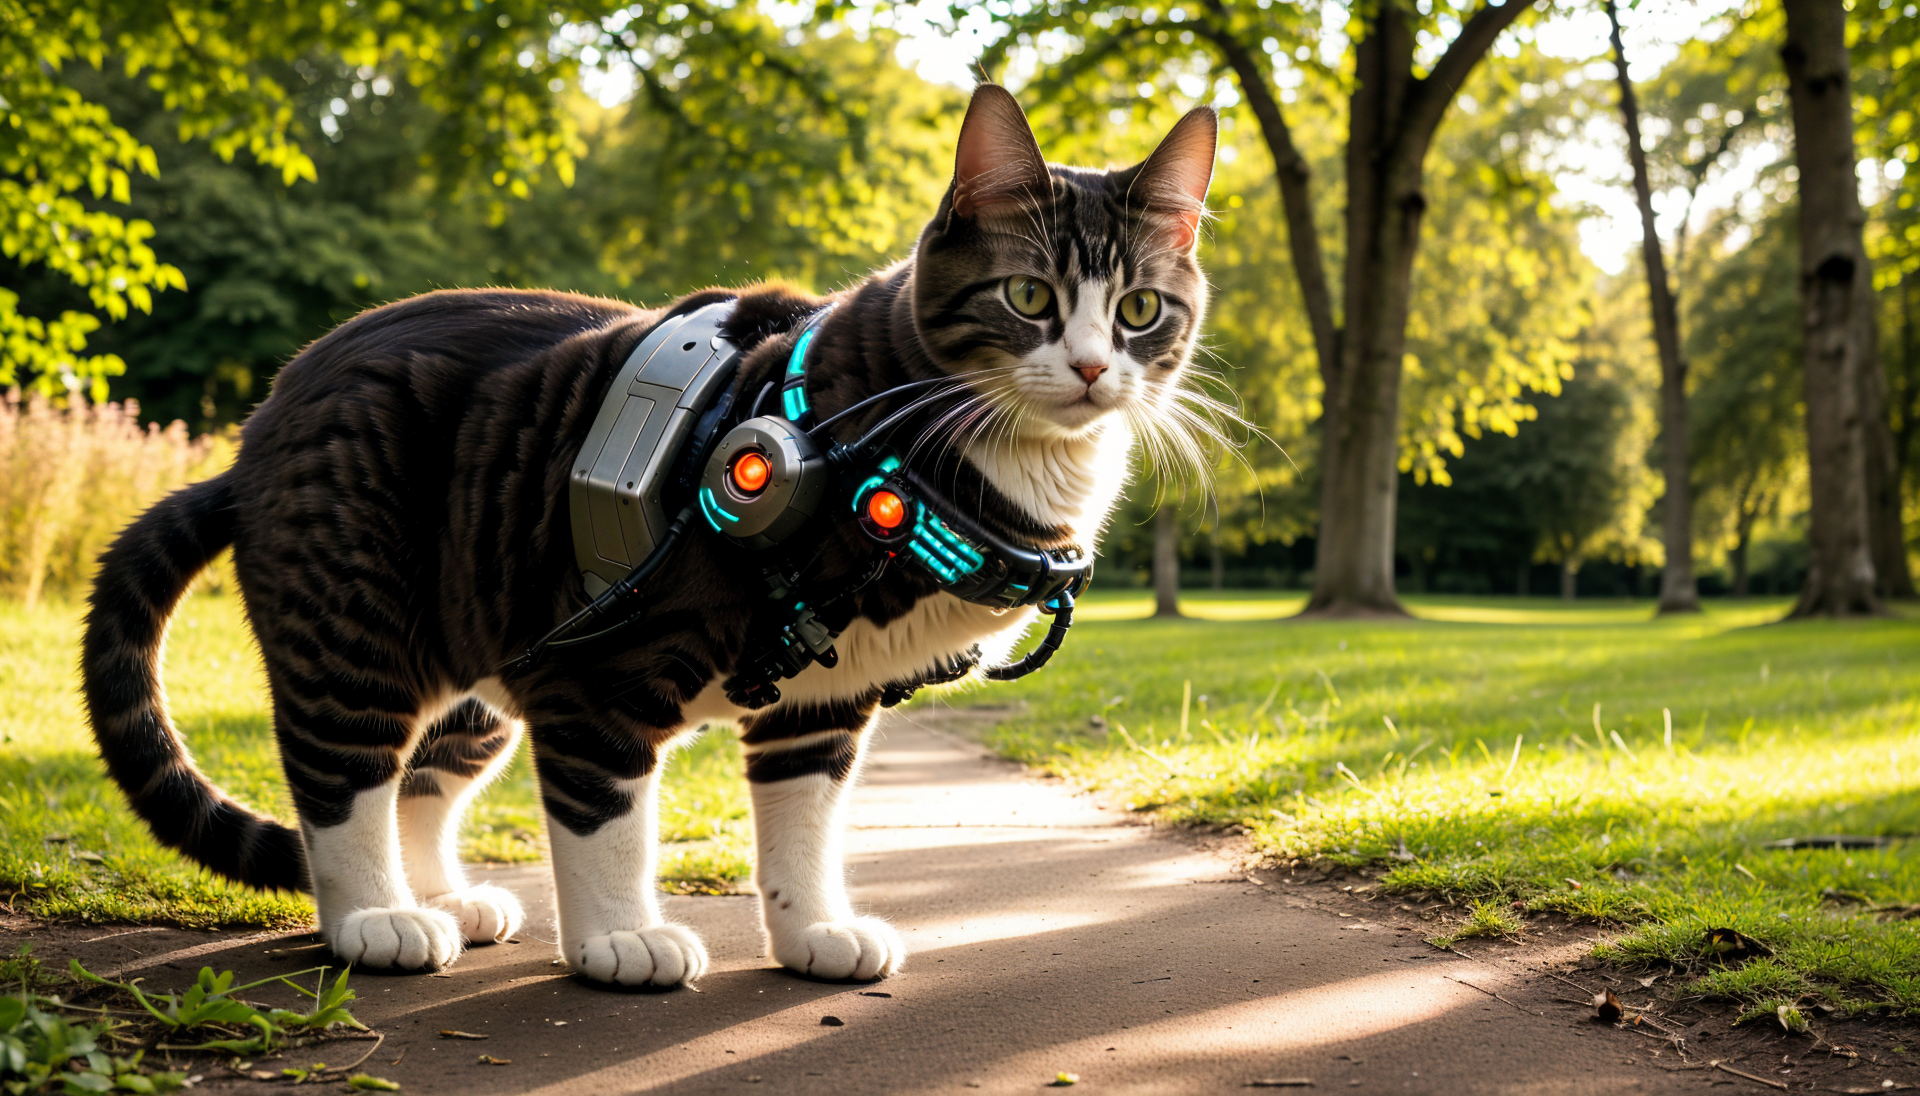
Generation parameters embedded in this image by ComfyUI (PNG 'prompt' text chunk: the API-format workflow graph, JSON):
{"1":{"inputs":{"seed":657276207249594,"steps":25,"cfg":7.5,"sampler_name":"euler","scheduler":"normal","denoise":1.0,"model":["42",0],"positive":["4",0],"negative":["5",0],"latent_image":["12",0]},"class_type":"KSampler"},"3":{"inputs":{"ckpt_name":"SD15\\haveall_v10.safetensors"},"class_type":"CheckpointLoaderSimple"},"4":{"inputs":{"text":"cinematic photo, breathtaking photograph of (cute cybernetic cat, in outdoor park) . award-winning, professional, highly detailed . 35mm photograph, film, sharp focus, professional, 4k, highly detailed","clip":["42",1]},"class_type":"CLIPTextEncode"},"5":{"inputs":{"text":"(semi-realistic, cgi, 2.5d, 3d:1.3), watermark, signature, (text:1.3), frame, mirror, anthropomorphic, humanoid, ugly, deformed, noisy, bokeh, blurry, distorted, grainy, drawing, painting, crayon, sketch, graphite, impressionist, soft, deformed","clip":["42",1]},"class_type":"CLIPTextEncode"},"12":{"inputs":{"width":["55",0],"height":["55",1],"batch_size":1},"class_type":"EmptyLatentImage"},"15":{"inputs":{"seed":657276207249594,"steps":10,"cfg":7.5,"sampler_name":"ddim","scheduler":"ddim_uniform","denoise":0.35000000000000003,"model":["42",0],"positive":["4",0],"negative":["5",0],"latent_image":["39",0]},"class_type":"KSampler"},"17":{"inputs":{"samples":["15",0],"vae":["18",0]},"class_type":"VAEDecode"},"18":{"inputs":{"vae_name":"SD15\\vae-ft-mse-840000-ema-pruned.safetensors"},"class_type":"VAELoader"},"19":{"inputs":{"filename_prefix":"2023-11-12/ComfyUI_20231112_143542","images":["17",0]},"class_type":"SaveImage"},"20":{"inputs":{"lora_name":"SD15\\Enhancement\\more_details.safetensors","strength_model":0.0,"strength_clip":0.0,"model":["3",0],"clip":["3",1]},"class_type":"LoraLoader"},"30":{"inputs":{"samples":["1",0],"vae":["18",0]},"class_type":"VAEDecode"},"34":{"inputs":{"samples":["1",0],"vae":["18",0]},"class_type":"VAEDecode"},"35":{"inputs":{"upscale_model":["36",0],"image":["34",0]},"class_type":"ImageUpscaleWithModel"},"36":{"inputs":{"model_name":"4x-UltraMix_Balanced.pth"},"class_type":"UpscaleModelLoader"},"37":{"inputs":{"upscale_method":"area","scale_by":["55",3],"image":["35",0]},"class_type":"ImageScaleBy"},"39":{"inputs":{"pixels":["37",0],"vae":["18",0]},"class_type":"VAEEncode"},"41":{"inputs":{"lora_name":"SD15\\Enhancement\\more_details.safetensors","strength_model":0.0,"strength_clip":0.0,"model":["20",0],"clip":["20",1]},"class_type":"LoraLoader"},"42":{"inputs":{"lora_name":"SD15\\Enhancement\\more_details.safetensors","strength_model":0.0,"strength_clip":0.0,"model":["41",0],"clip":["41",1]},"class_type":"LoraLoader"},"50":{"inputs":{"upscale_method":"area","scale_by":["55",2],"samples":["1",0]},"class_type":"LatentUpscaleBy"},"55":{"inputs":{"desiredXSIZE":1920,"desiredYSIZE":1080},"class_type":"RecommendedResCalcSD15"}}